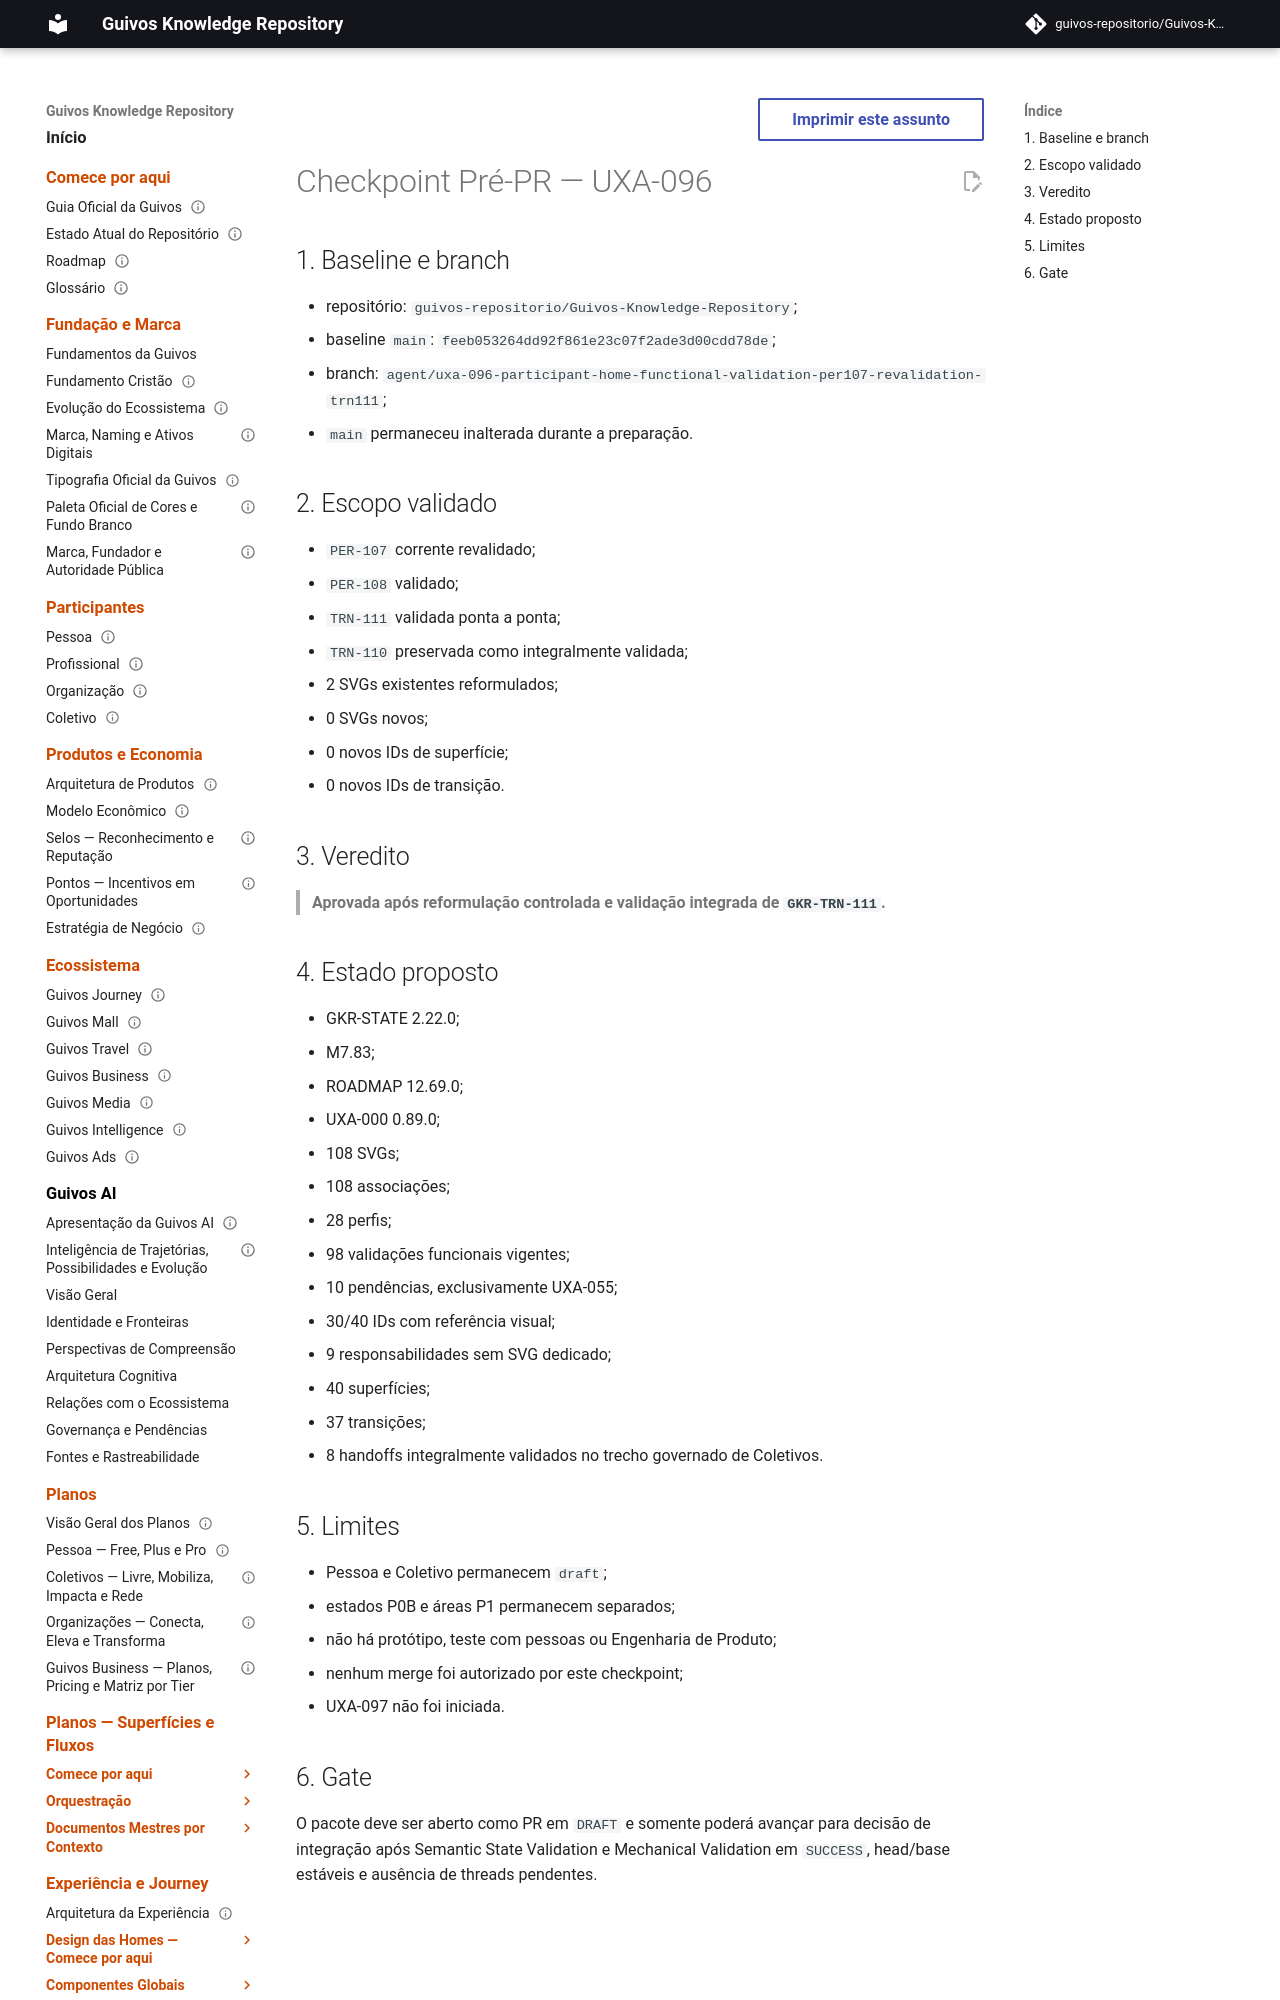

repository: guivos-repositorio/Guivos-Knowledge-Repository · page: project/uxa-096-pr-checkpoint/index.html · generator: mkdocs

---
id: GKR-UXA-096-PR-CHECKPOINT-001
title: Checkpoint Pré-PR — UXA-096
status: active
version: 0.1.0
owner: Repositório de Conhecimento da Guivos
last_updated: 2026-08-07
depends_on:
  - GKR-STATE-001
  - UXA-096
related:
  - M7.83
normative: false
---

# Checkpoint Pré-PR — UXA-096

## 1. Baseline e branch

- repositório: `guivos-repositorio/Guivos-Knowledge-Repository`;
- baseline `main`: `feeb053264dd92f861e23c07f2ade3d00cdd78de`;
- branch: `agent/uxa-096-participant-home-functional-validation-per107-revalidation-trn111`;
- `main` permaneceu inalterada durante a preparação.
